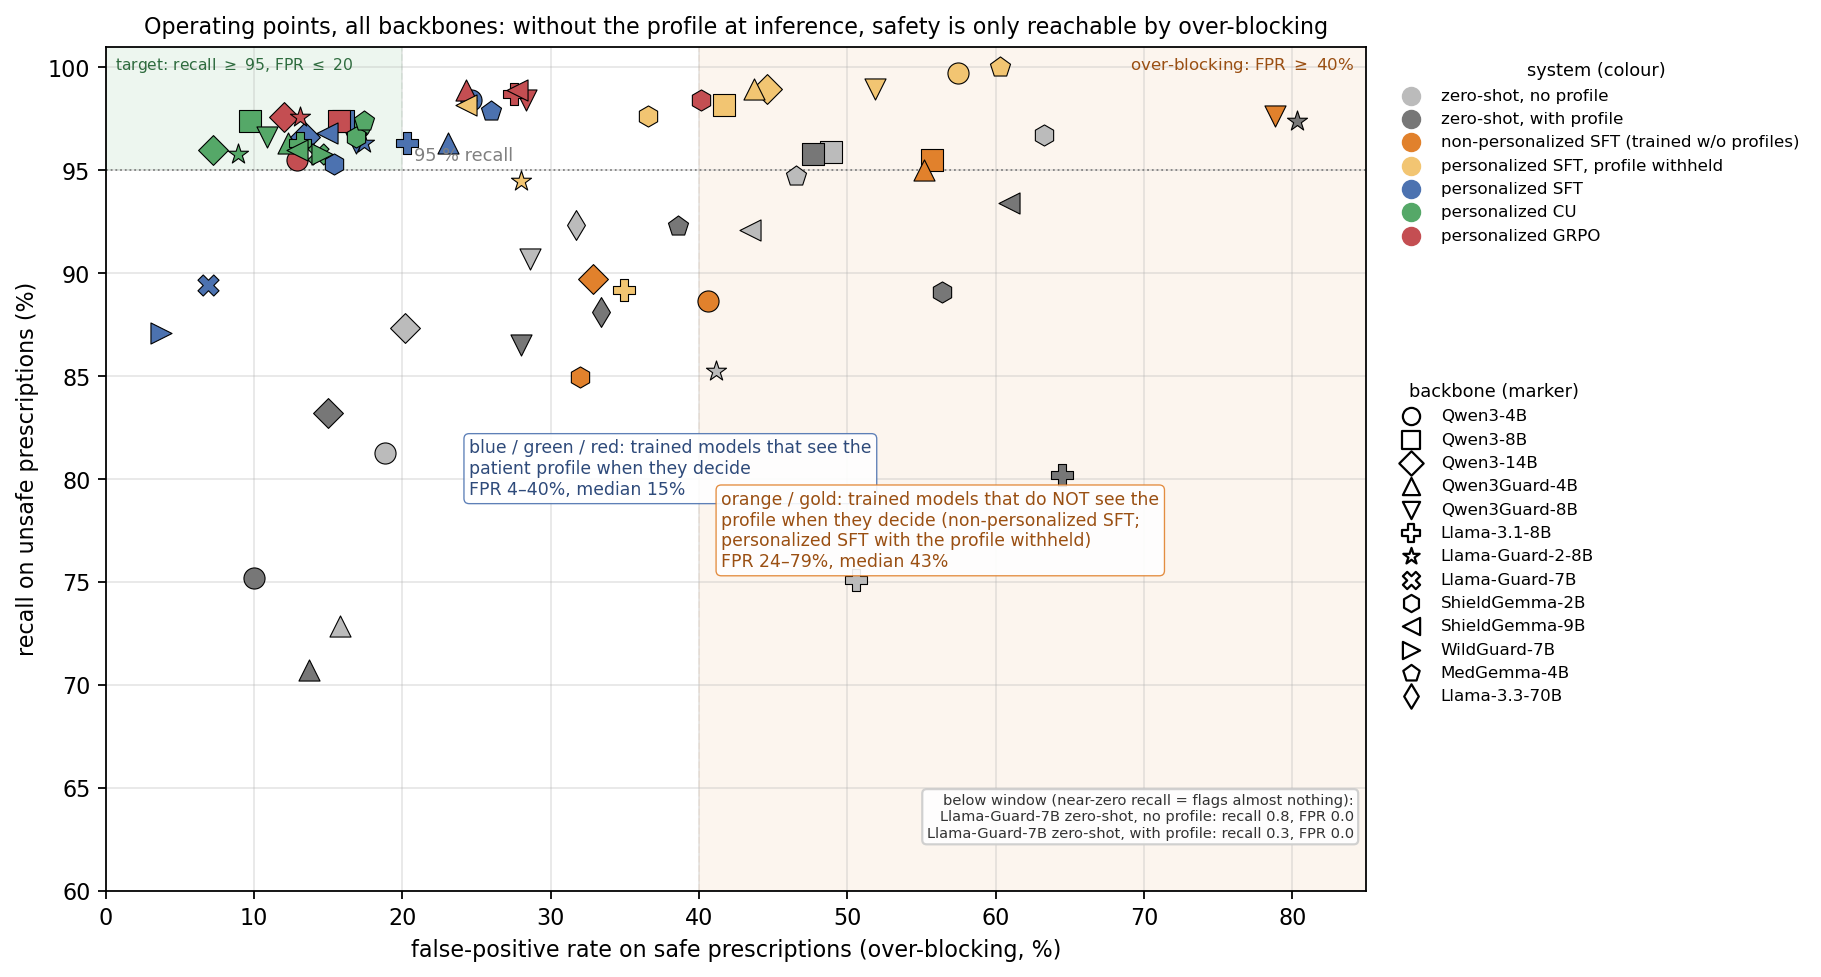

Source data for this figure (header and first rows):
backbone, system, recall_unsafe, fpr_safe, acc, macro_f1
Qwen3-4B, zero-shot, no profile, 81.3, 18.9, 81.2, 45.9
Qwen3-4B, zero-shot, with profile, 75.2, 10.0, 82.3, 50.3
Qwen3-4B, non-personalized SFT (trained w/o profil…, 88.7, 40.6, 74.6, 47.0
Qwen3-4B, personalized SFT, profile withheld, 99.7, 57.4, 72.3, 31.4
Qwen3-4B, personalized SFT, 98.4, 24.6, 87.4, 65.4
Qwen3-4B, personalized CU, 97.1, 17.1, 90.3, 70.0
Qwen3-4B, personalized GRPO, 95.5, 12.9, 91.5, 69.2
Qwen3-8B, zero-shot, no profile, 95.9, 48.9, 74.9, 45.2
Qwen3-8B, zero-shot, with profile, 95.8, 47.7, 75.5, 45.9
Qwen3-8B, non-personalized SFT (trained w/o profil…, 95.5, 55.7, 70.9, 45.4
Qwen3-8B, personalized SFT, profile withheld, 98.2, 41.7, 79.0, 38.8
Qwen3-8B, personalized SFT, 97.4, 16.0, 90.9, 67.6
Qwen3-8B, personalized CU, 97.4, 9.7, 94.0, 69.8
Qwen3-8B, personalized GRPO, 97.4, 15.7, 91.1, 68.4
Qwen3-14B, zero-shot, no profile, 87.3, 20.2, 83.7, 52.8
Qwen3-14B, zero-shot, with profile, 83.2, 15.0, 84.1, 51.3
Qwen3-14B, non-personalized SFT (trained w/o profil…, 89.7, 32.9, 78.9, 51.3
Qwen3-14B, personalized SFT, profile withheld, 98.9, 44.6, 78.1, 43.7
Qwen3-14B, personalized SFT, 96.6, 13.4, 91.8, 67.5
Qwen3-14B, personalized CU, 96.0, 7.2, 94.5, 72.4
Qwen3-14B, personalized GRPO, 97.6, 12.0, 93.0, 69.0
Qwen3Guard-4B, zero-shot, no profile, 72.9, 15.8, 78.4, 48.1
Qwen3Guard-4B, zero-shot, with profile, 70.7, 13.7, 78.2, 48.1
Qwen3Guard-4B, non-personalized SFT (trained w/o profil…, 95.0, 55.1, 70.9, 46.1
Qwen3Guard-4B, personalized SFT, profile withheld, 98.9, 43.7, 78.5, 31.7
Qwen3Guard-4B, personalized SFT, 96.3, 23.1, 87.0, 66.5
Qwen3Guard-4B, personalized CU, 96.3, 12.3, 92.2, 70.0
Qwen3Guard-4B, personalized GRPO, 98.9, 24.3, 87.8, 67.4
Qwen3Guard-8B, zero-shot, no profile, 90.7, 28.6, 81.4, 46.5
Qwen3Guard-8B, zero-shot, with profile, 86.5, 28.0, 79.6, 41.2
Qwen3Guard-8B, non-personalized SFT (trained w/o profil…, 97.6, 78.9, 60.9, 44.7
Qwen3Guard-8B, personalized SFT, profile withheld, 98.9, 51.9, 74.6, 36.1
Qwen3Guard-8B, personalized SFT, 96.3, 16.9, 90.0, 65.9
Qwen3Guard-8B, personalized CU, 96.6, 10.9, 93.0, 69.4
Qwen3Guard-8B, personalized GRPO, 98.4, 28.3, 85.6, 64.2
Llama-3.1-8B, zero-shot, no profile, 75.1, 50.6, 62.9, 17.2
Llama-3.1-8B, zero-shot, with profile, 80.2, 64.5, 58.8, 22.2
Llama-3.1-8B, personalized SFT, profile withheld, 89.2, 35.0, 77.6, 2.6
Llama-3.1-8B, personalized SFT, 96.3, 20.3, 88.3, 64.7
Llama-3.1-8B, personalized CU, 96.3, 13.1, 91.8, 64.7
Llama-3.1-8B, personalized GRPO, 98.7, 27.5, 86.3, 63.3
Llama-Guard-2-8B, zero-shot, no profile, 85.2, 41.1, 72.6, 0.0
Llama-Guard-2-8B, zero-shot, with profile, 97.4, 80.3, 60.1, 0.0
Llama-Guard-2-8B, personalized SFT, profile withheld, 94.5, 28.0, 83.7, 0.0
Llama-Guard-2-8B, personalized SFT, 96.3, 17.4, 89.7, 67.4
Llama-Guard-2-8B, personalized CU, 95.8, 8.9, 93.6, 68.3
Llama-Guard-2-8B, personalized GRPO, 97.6, 13.1, 92.5, 68.4
Llama-Guard-7B, zero-shot, no profile, 0.8, 0.0, 48.4, 0.4
Llama-Guard-7B, zero-shot, with profile, 0.3, 0.0, 48.1, 0.0
Llama-Guard-7B, personalized SFT, 89.4, 6.9, 91.2, 64.5
Llama-Guard-7B, personalized CU, 95.8, 14.3, 90.9, 66.4
ShieldGemma-2B, zero-shot, no profile, 96.7, 63.3, 67.6, 19.0
ShieldGemma-2B, zero-shot, with profile, 89.1, 56.4, 67.2, 26.3
ShieldGemma-2B, non-personalized SFT (trained w/o profil…, 85.0, 32.0, 76.8, 44.5
ShieldGemma-2B, personalized SFT, profile withheld, 97.6, 36.6, 81.2, 40.4
ShieldGemma-2B, personalized SFT, 95.3, 15.4, 90.1, 64.7
ShieldGemma-2B, personalized CU, 96.6, 16.9, 90.1, 66.7
ShieldGemma-2B, personalized GRPO, 98.4, 40.1, 79.9, 59.6
ShieldGemma-9B, zero-shot, no profile, 92.1, 43.4, 75.0, 41.7
ShieldGemma-9B, zero-shot, with profile, 93.4, 60.9, 67.4, 40.0
... 13 more rows
